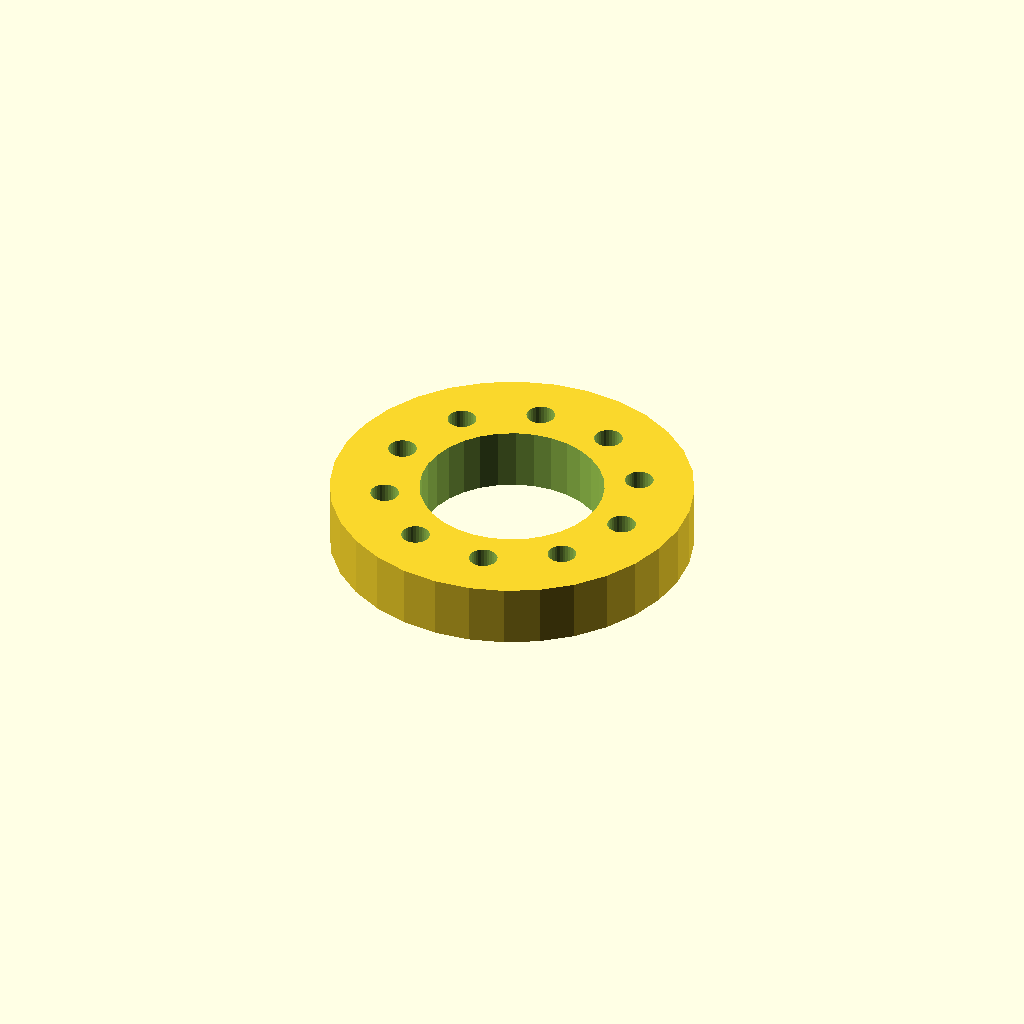
Cell 1: rendered with the file's own defaults.
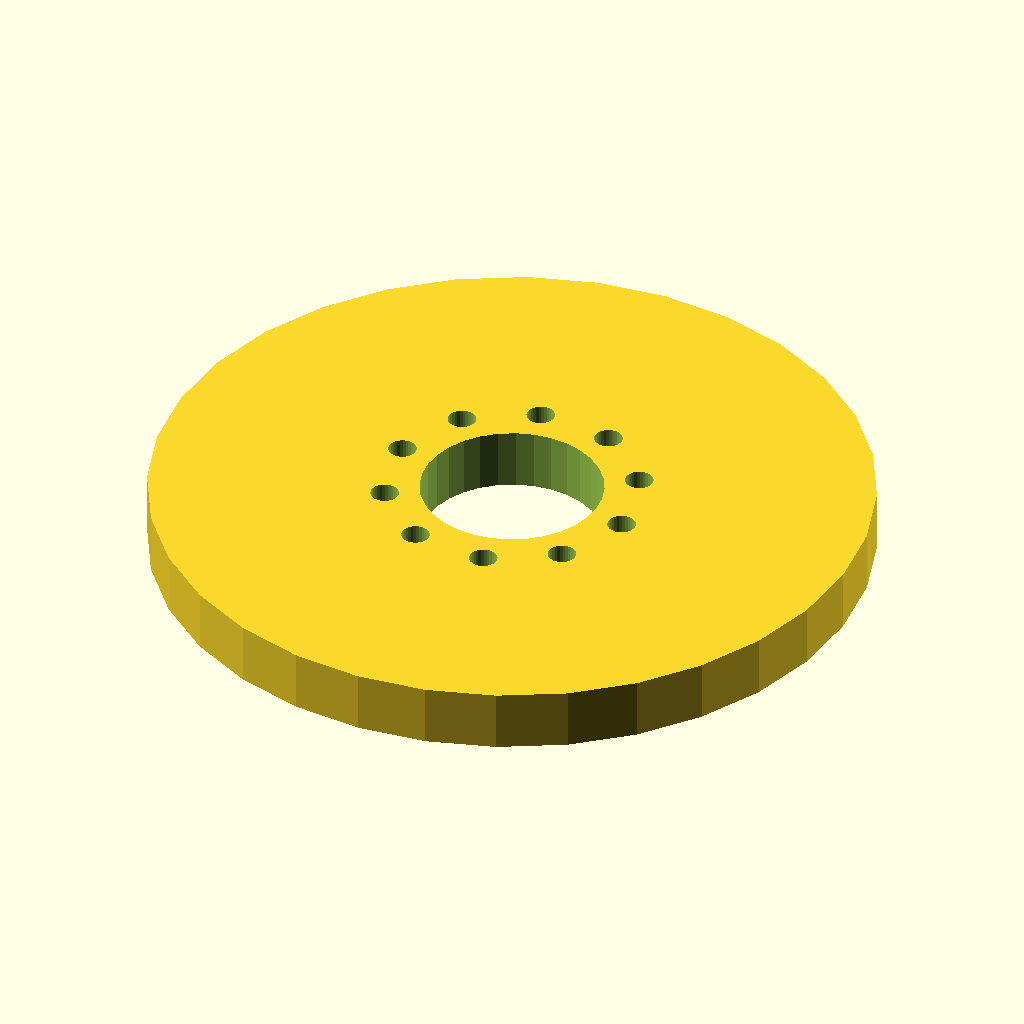
Cell 2: the same model with flange_d = 140.
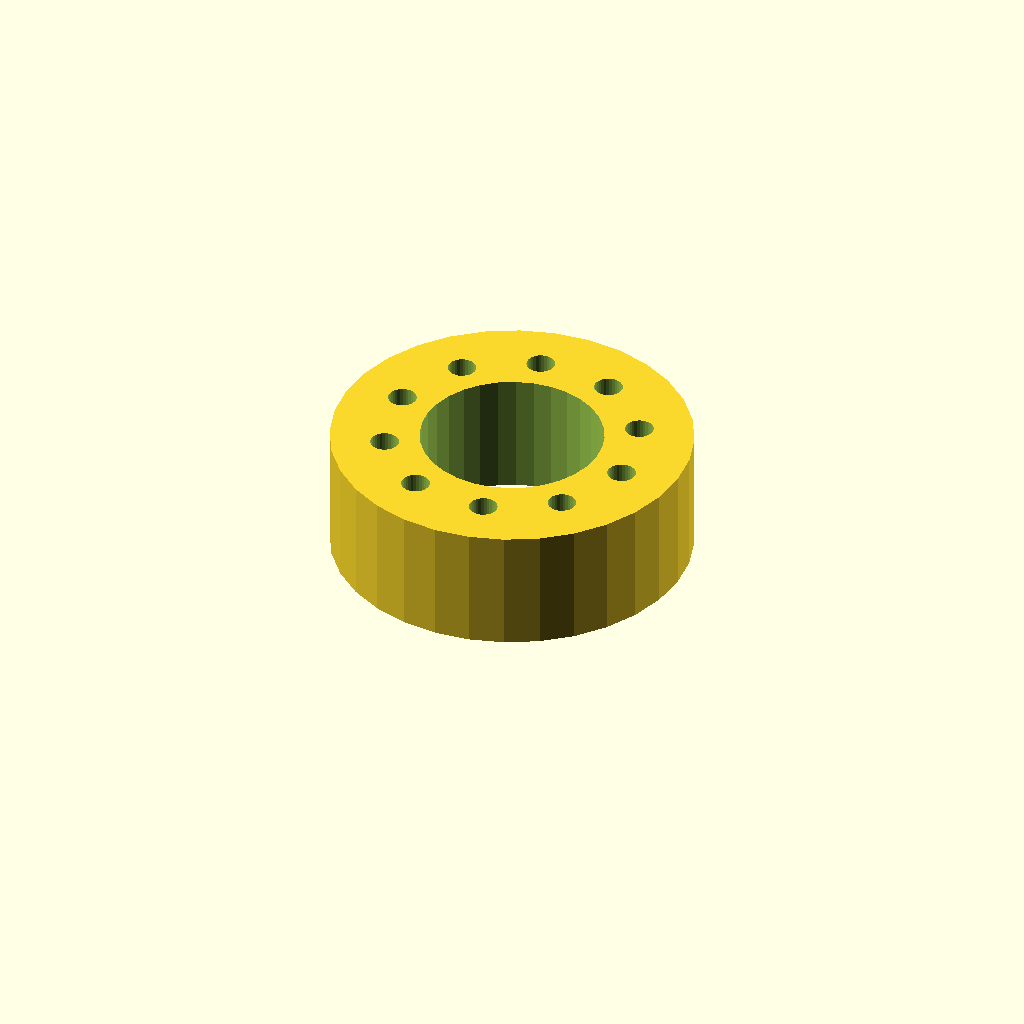
Cell 3: thickness = 24 (everything else at default).
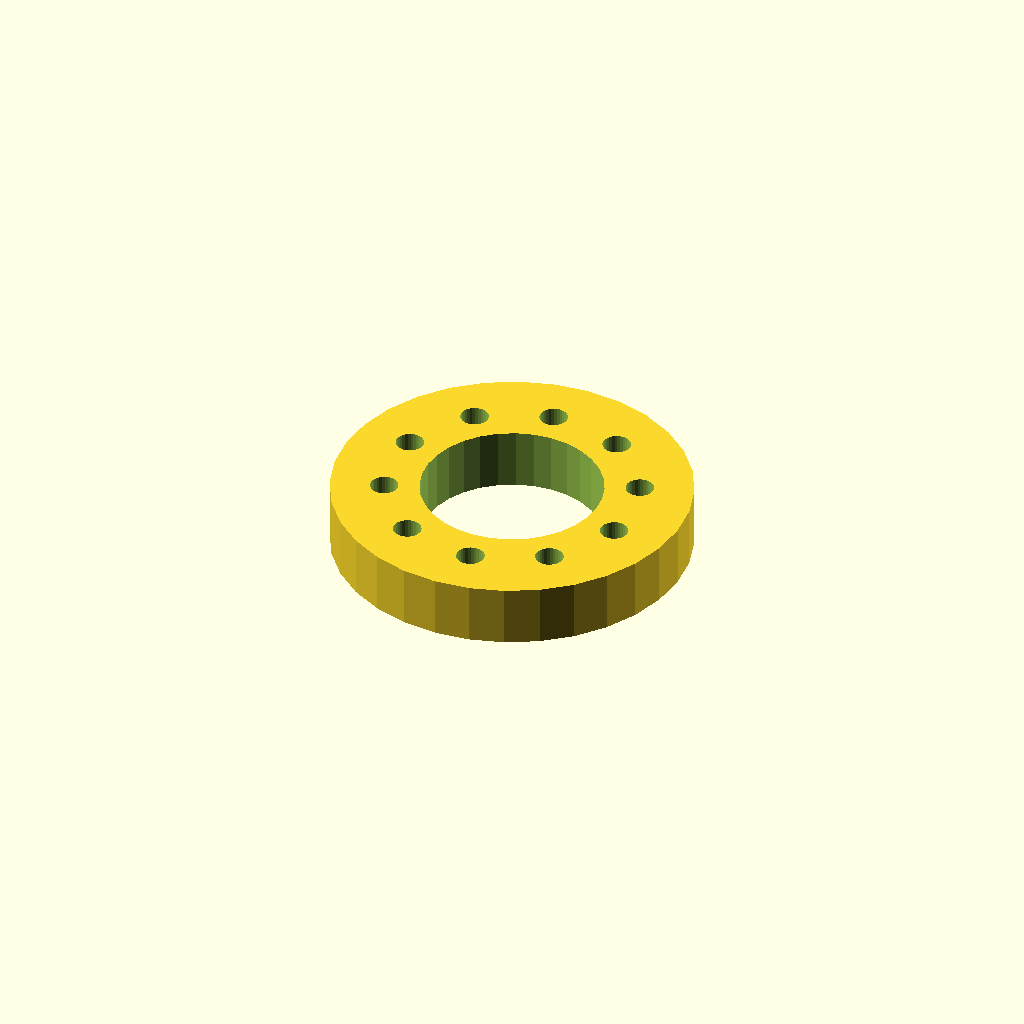
Cell 4: start_deg = 60 (everything else at default).
One fixed orthographic camera (rotation 55°, 0°, 25°; colour scheme Cornfield) for every cell.
OpenSCAD source file optional_data/data/place1/boltcircles/part_0004.scad:
$fn = 32;

// ----------------------------------------------------------------------
// Flange Ø70 x 12
// 10 holes on a Ø49 bolt circle, bolted joints
// ----------------------------------------------------------------------

// --- parameters (mm) ---
flange_d = 70;   // outside diameter of the flange
thickness = 12;  // flange thickness
holes = 10;      // number of bolt holes
pcd = 49;        // bolt circle diameter
start_deg = 30;  // angle of the first hole, from +X
hole_d = 5.5;    // bolt hole diameter
bore_d = 35.5;   // central through bore
hub_d = 43.5;    // hub outside diameter
hub_h = 0;       // hub height above the flange face (0 = no hub)

// --- derived feature positions (mm) ---
height = thickness + hub_h;  // = 12   overall height of the part
pcd_r = pcd / 2;             // = 24.5   bolt circle radius
hole_step = 360 / holes;     // = 36   angular pitch
feature_centers = [
  [pcd_r * cos(start_deg + 0 * hole_step), pcd_r * sin(start_deg + 0 * hole_step)],
  [pcd_r * cos(start_deg + 1 * hole_step), pcd_r * sin(start_deg + 1 * hole_step)],
  [pcd_r * cos(start_deg + 2 * hole_step), pcd_r * sin(start_deg + 2 * hole_step)],
  [pcd_r * cos(start_deg + 3 * hole_step), pcd_r * sin(start_deg + 3 * hole_step)],
  [pcd_r * cos(start_deg + 4 * hole_step), pcd_r * sin(start_deg + 4 * hole_step)],
  [pcd_r * cos(start_deg + 5 * hole_step), pcd_r * sin(start_deg + 5 * hole_step)],
  [pcd_r * cos(start_deg + 6 * hole_step), pcd_r * sin(start_deg + 6 * hole_step)],
  [pcd_r * cos(start_deg + 7 * hole_step), pcd_r * sin(start_deg + 7 * hole_step)],
  [pcd_r * cos(start_deg + 8 * hole_step), pcd_r * sin(start_deg + 8 * hole_step)],
  [pcd_r * cos(start_deg + 9 * hole_step), pcd_r * sin(start_deg + 9 * hole_step)]
];   // bolt hole centres on the pitch circle

// flange disc, every hole and the bore cut straight through
difference() {
  union() {
    cylinder(d = flange_d, h = thickness);
  }
  translate([0, 0, -1]) cylinder(d = bore_d, h = height + 2);  // bore, through
  for (centre = feature_centers)
    translate([centre[0], centre[1], -1]) cylinder(d = hole_d, h = thickness + 2);
}
Parameter table extracted from the source (name, type, default, range or options):
flange_d: number, default 70
thickness: number, default 12
holes: number, default 10
pcd: number, default 49
start_deg: number, default 30
hole_d: number, default 5.5
bore_d: number, default 35.5
hub_d: number, default 43.5
hub_h: number, default 0
